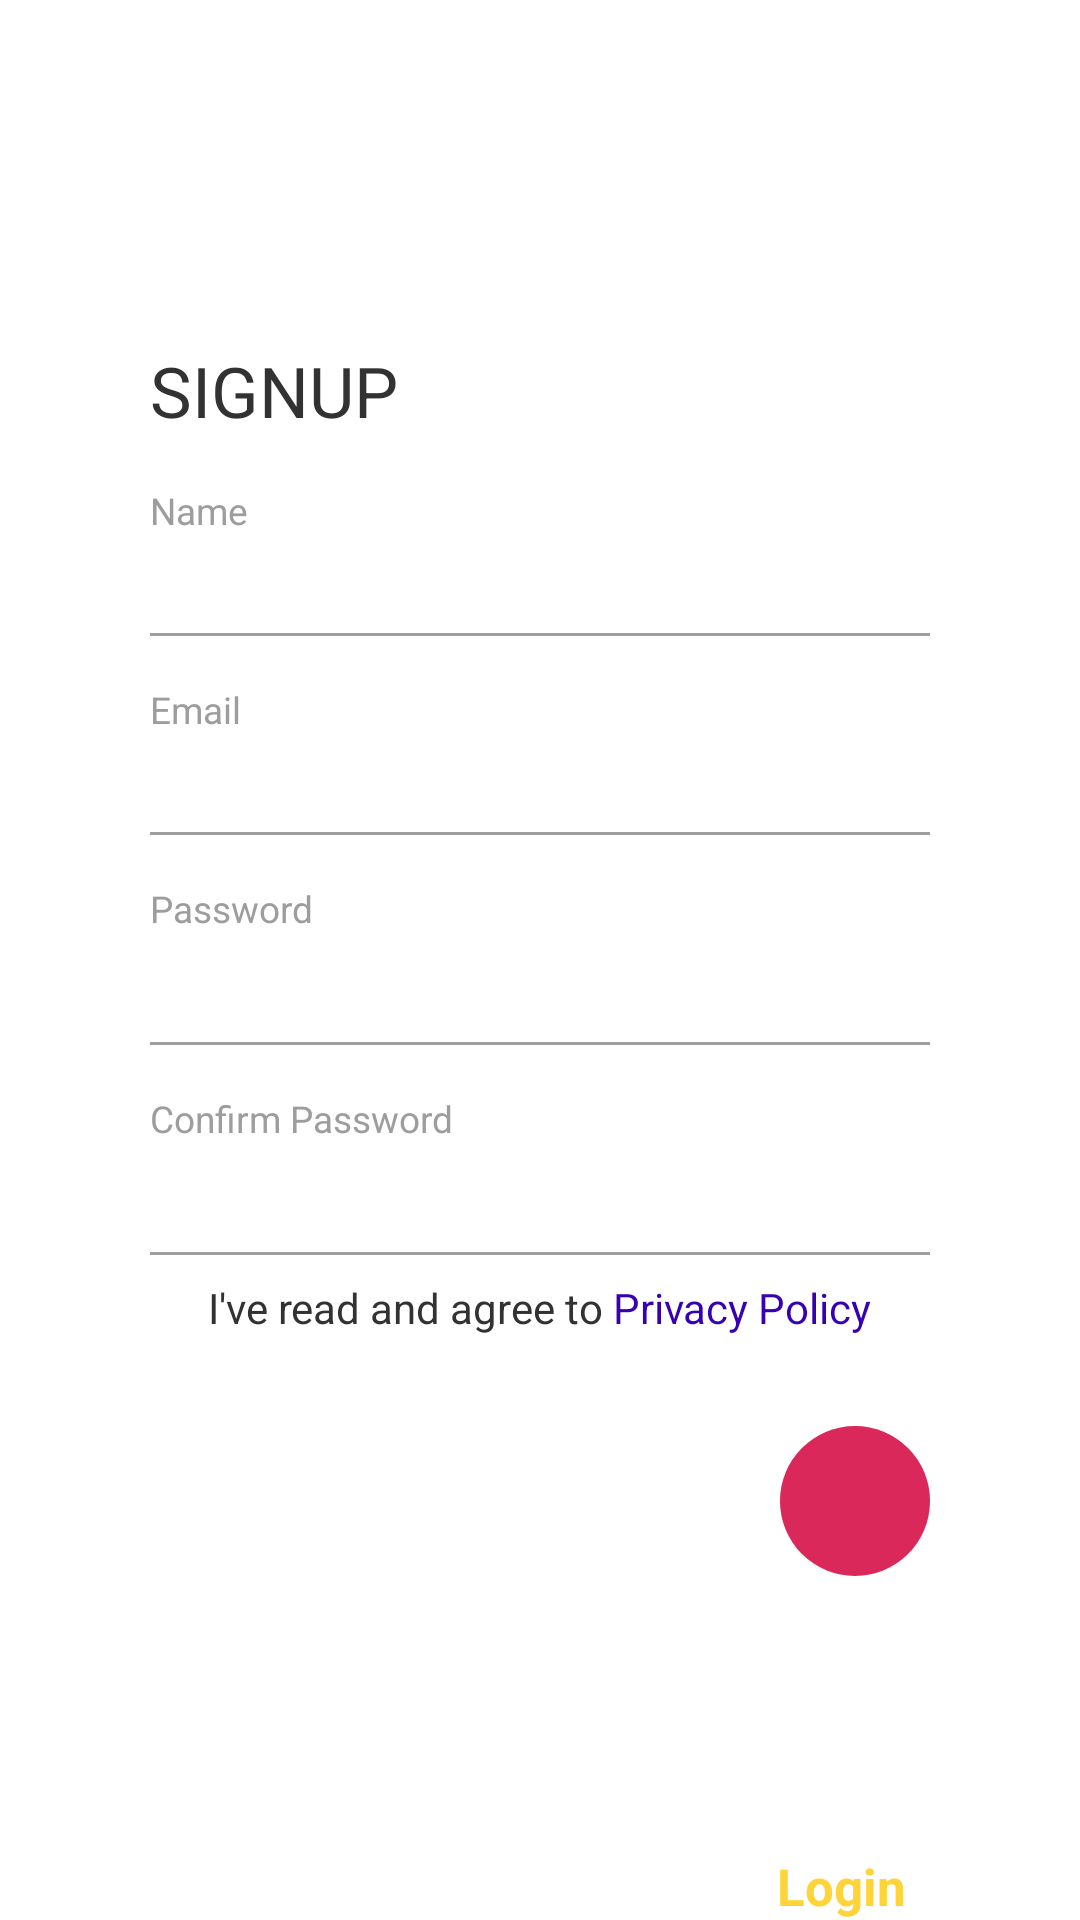

Reconstruct the res/layout file that produces this screen, plus the resources it refers to.
<!-- AndroidManifest.xml: application theme Theme.Something -->
<!-- res/layout/fragment_signup.xml -->
<?xml version="1.0" encoding="utf-8"?>
<RelativeLayout xmlns:android="http://schemas.android.com/apk/res/android"
    xmlns:app="http://schemas.android.com/apk/res-auto"
    android:layout_height="match_parent"
    android:layout_width="match_parent">
    <ScrollView
        android:layout_width="wrap_content"
        android:layout_height="wrap_content"
        android:padding="30dp"
        android:layout_centerInParent="true">

        <RelativeLayout
            android:id="@+id/signUp_root_element"
            android:layout_width="wrap_content"
            android:layout_height="wrap_content"
            android:padding="20dp"
            android:background="@drawable/white_rounded_corner">

            <TextView
                android:layout_width="wrap_content"
                android:layout_height="wrap_content"
                android:textColor="#333232"
                android:textSize="23.3sp"
                android:text="@string/sign_up"
                android:id="@+id/text_SignUp"/>


            <TextView
                android:layout_width="wrap_content"
                android:layout_height="wrap_content"
                android:layout_below="@+id/text_SignUp"
                android:layout_marginTop="16dp"
                android:textColor="#9e9d9d"
                android:textSize="12.3sp"
                android:text="@string/name"
                android:id="@+id/text_Name" />

            <EditText
                android:id="@+id/name"
                android:layout_width="match_parent"
                android:layout_height="wrap_content"
                android:layout_below="@+id/text_Name"
                android:layout_marginTop="8dp"
                android:background="@android:color/transparent"
                android:inputType="textPersonName"
                android:maxLines="1"
                android:textColor="#333232"
                android:textSize="15sp" />

            <View
                android:id="@+id/divider_1"
                android:layout_width="match_parent"
                android:layout_height="1dp"
                android:layout_below="@+id/name"
                android:layout_marginTop="4dp"
                android:background="#9e9e9e" />


            <TextView
                android:layout_width="wrap_content"
                android:layout_height="wrap_content"
                android:layout_below="@+id/divider_1"
                android:layout_marginTop="16dp"
                android:textColor="#9e9d9d"
                android:textSize="12.3sp"
                android:text="@string/email"
                android:id="@+id/text_Email"/>

            <EditText
                android:id="@+id/sign_up_email"
                android:layout_width="match_parent"
                android:layout_height="wrap_content"
                android:layout_below="@+id/text_Email"
                android:layout_marginTop="8dp"
                android:background="@android:color/transparent"
                android:inputType="textEmailAddress"
                android:maxLines="1"
                android:textColor="#333232"
                android:textSize="15sp" />
            <View
                android:id="@+id/divider_2"
                android:layout_width="match_parent"
                android:layout_height="1dp"
                android:layout_below="@+id/sign_up_email"
                android:layout_marginTop="4dp"
                android:background="#9e9e9e" />


            <TextView
                android:id="@+id/text_password"
                android:layout_width="wrap_content"
                android:layout_height="wrap_content"
                android:layout_below="@+id/divider_2"
                android:layout_marginTop="16dp"
                android:textColor="#9e9d9d"
                android:textSize="12.3sp"
                android:text="@string/password"/>

            <LinearLayout
                android:id="@+id/sign_up_password_edit_text_container"
                android:layout_width="match_parent"
                android:layout_height="wrap_content"
                android:layout_below="@+id/text_password"
                android:layout_marginTop="8dp"
                android:orientation="horizontal">

                <EditText
                    android:id="@+id/sign_up_pwd_in"
                    android:layout_width="0dp"
                    android:layout_height="match_parent"
                    android:layout_weight="1"
                    android:background="@android:color/transparent"
                    android:inputType="textPassword"
                    android:maxLines="1"
                    android:textColor="#333232" />

                <ImageButton
                    android:id="@+id/sign_up_password_toggle"
                    android:layout_width="24dp"
                    android:layout_height="24dp"
                    android:layout_gravity="end"
                    android:background="@drawable/ic_baseline_visibility_off_24" />


            </LinearLayout>

            <View
                android:id="@+id/divider_3"
                android:layout_width="match_parent"
                android:layout_height="1dp"
                android:layout_below="@+id/sign_up_password_edit_text_container"
                android:layout_marginTop="4dp"
                android:background="#9e9e9e" />


            <TextView
                android:id="@+id/sign_up_text__confirm_password"
                android:layout_width="wrap_content"
                android:layout_height="wrap_content"
                android:layout_below="@+id/divider_3"
                android:layout_marginTop="16dp"
                android:textColor="#9e9d9d"
                android:textSize="12.3sp"
                android:text="@string/confirm_password"/>


            <LinearLayout
                android:id="@+id/sign_up_confirm_password_edit_text_container"
                android:layout_width="match_parent"
                android:layout_height="wrap_content"
                android:layout_below="@+id/sign_up_text__confirm_password"
                android:layout_marginTop="8dp"
                android:orientation="horizontal">

                <EditText
                    android:id="@+id/sign_up_confirm_pwd_in"
                    android:layout_width="0dp"
                    android:layout_height="match_parent"
                    android:layout_weight="1"
                    android:background="@android:color/transparent"
                    android:inputType="textPassword"
                    android:maxLines="1"
                    android:textColor="#333232" />

                <ImageButton
                    android:id="@+id/sign_up_confirm_password_toggle"
                    android:layout_width="24dp"
                    android:layout_height="24dp"
                    android:layout_gravity="end"
                    android:background="@drawable/ic_baseline_visibility_off_24" />


            </LinearLayout>

            <View
                android:id="@+id/divider_4"
                android:layout_width="match_parent"
                android:layout_height="1dp"
                android:layout_below="@+id/sign_up_confirm_password_edit_text_container"
                android:layout_marginTop="4dp"
                android:background="#9e9e9e" />

            <TextView
                android:layout_width="wrap_content"
                android:layout_height="wrap_content"
                android:id="@+id/privacyPolicy"
                android:layout_below="@id/divider_4"
                android:layout_marginTop="8dp"
                android:gravity="center"
                android:layout_centerHorizontal="true"
                android:text="@string/agreement"
                android:textColor="#333232" />


            <androidx.constraintlayout.widget.ConstraintLayout
                android:layout_width="wrap_content"
                android:layout_height="wrap_content"
                android:layout_below="@+id/privacyPolicy"
                android:layout_marginTop="30dp"
                android:layout_alignParentEnd="true">


                <ImageView
                    android:id="@+id/sign_up"
                    android:layout_width="50dp"
                    android:layout_height="50dp"
                    android:src="@drawable/ic_baseline_arrow_forward_24"
                    app:layout_constraintBottom_toBottomOf="parent"
                    app:layout_constraintEnd_toEndOf="parent"
                    android:background="@drawable/arrow_bg"
                    app:layout_constraintStart_toStartOf="parent"
                    app:layout_constraintTop_toTopOf="parent" />
            </androidx.constraintlayout.widget.ConstraintLayout>


        </RelativeLayout>
    </ScrollView>



    <TextView
        android:layout_width="wrap_content"
        android:layout_height="wrap_content"
        android:id="@+id/text_login"
        android:text="@string/already_have_an_account"
        android:textStyle="bold"
        android:layout_centerHorizontal="true"
        android:layout_alignParentBottom="true"
        android:textColor="#FFFFFF"
        android:textSize="17sp" />





</RelativeLayout>
<!-- resources referenced by this layout -->
<resources>
  <!-- drawable arrow_bg (drawable) -->
  <?xml version="1.0" encoding="utf-8"?>
  <shape xmlns:android="http://schemas.android.com/apk/res/android"
      android:shape="oval">
      <solid android:color="#DA285A" />
  
  </shape>
  <!-- drawable white_rounded_corner (drawable) -->
  <?xml version="1.0" encoding="UTF-8"?>
  <shape xmlns:android="http://schemas.android.com/apk/res/android">
      <solid android:color="#FFFFFF"/>
      <corners android:radius="15dp"/>
  
  </shape>
  <string name="agreement">I\'ve read and agree to <font color="#FF3700B3">Privacy Policy</font></string>
  <string name="already_have_an_account">Already have an account? <font color="#ffd438">Login</font></string>
  <string name="confirm_password">Confirm Password</string>
  <string name="email">Email</string>
  <string name="name">Name</string>
  <string name="password">Password</string>
  <string name="sign_up">SIGNUP</string>
  <style name="Theme.Something" parent="Theme.MaterialComponents.DayNight.DarkActionBar">
          
          <item name="colorPrimary">@color/purple_500</item>
          <item name="colorPrimaryVariant">@color/purple_700</item>
          <item name="colorOnPrimary">@color/white</item>
          
          <item name="colorSecondary">@color/teal_200</item>
          <item name="colorSecondaryVariant">@color/teal_700</item>
          <item name="colorOnSecondary">@color/black</item>
          
          <item name="android:statusBarColor" tools:targetApi="l">?attr/colorPrimaryVariant</item>
          
      </style>
  <!-- not gathered from this repository: default colours our renderer supplied (Android Studio template values) -->
  <color name="purple_500">#FF6200EE</color>
  <color name="purple_700">#FF3700B3</color>
  <color name="teal_200">#FF03DAC5</color>
  <color name="teal_700">#FF018786</color>
  <color name="black">#FF000000</color>
  <color name="white">#FFFFFFFF</color>
</resources>
